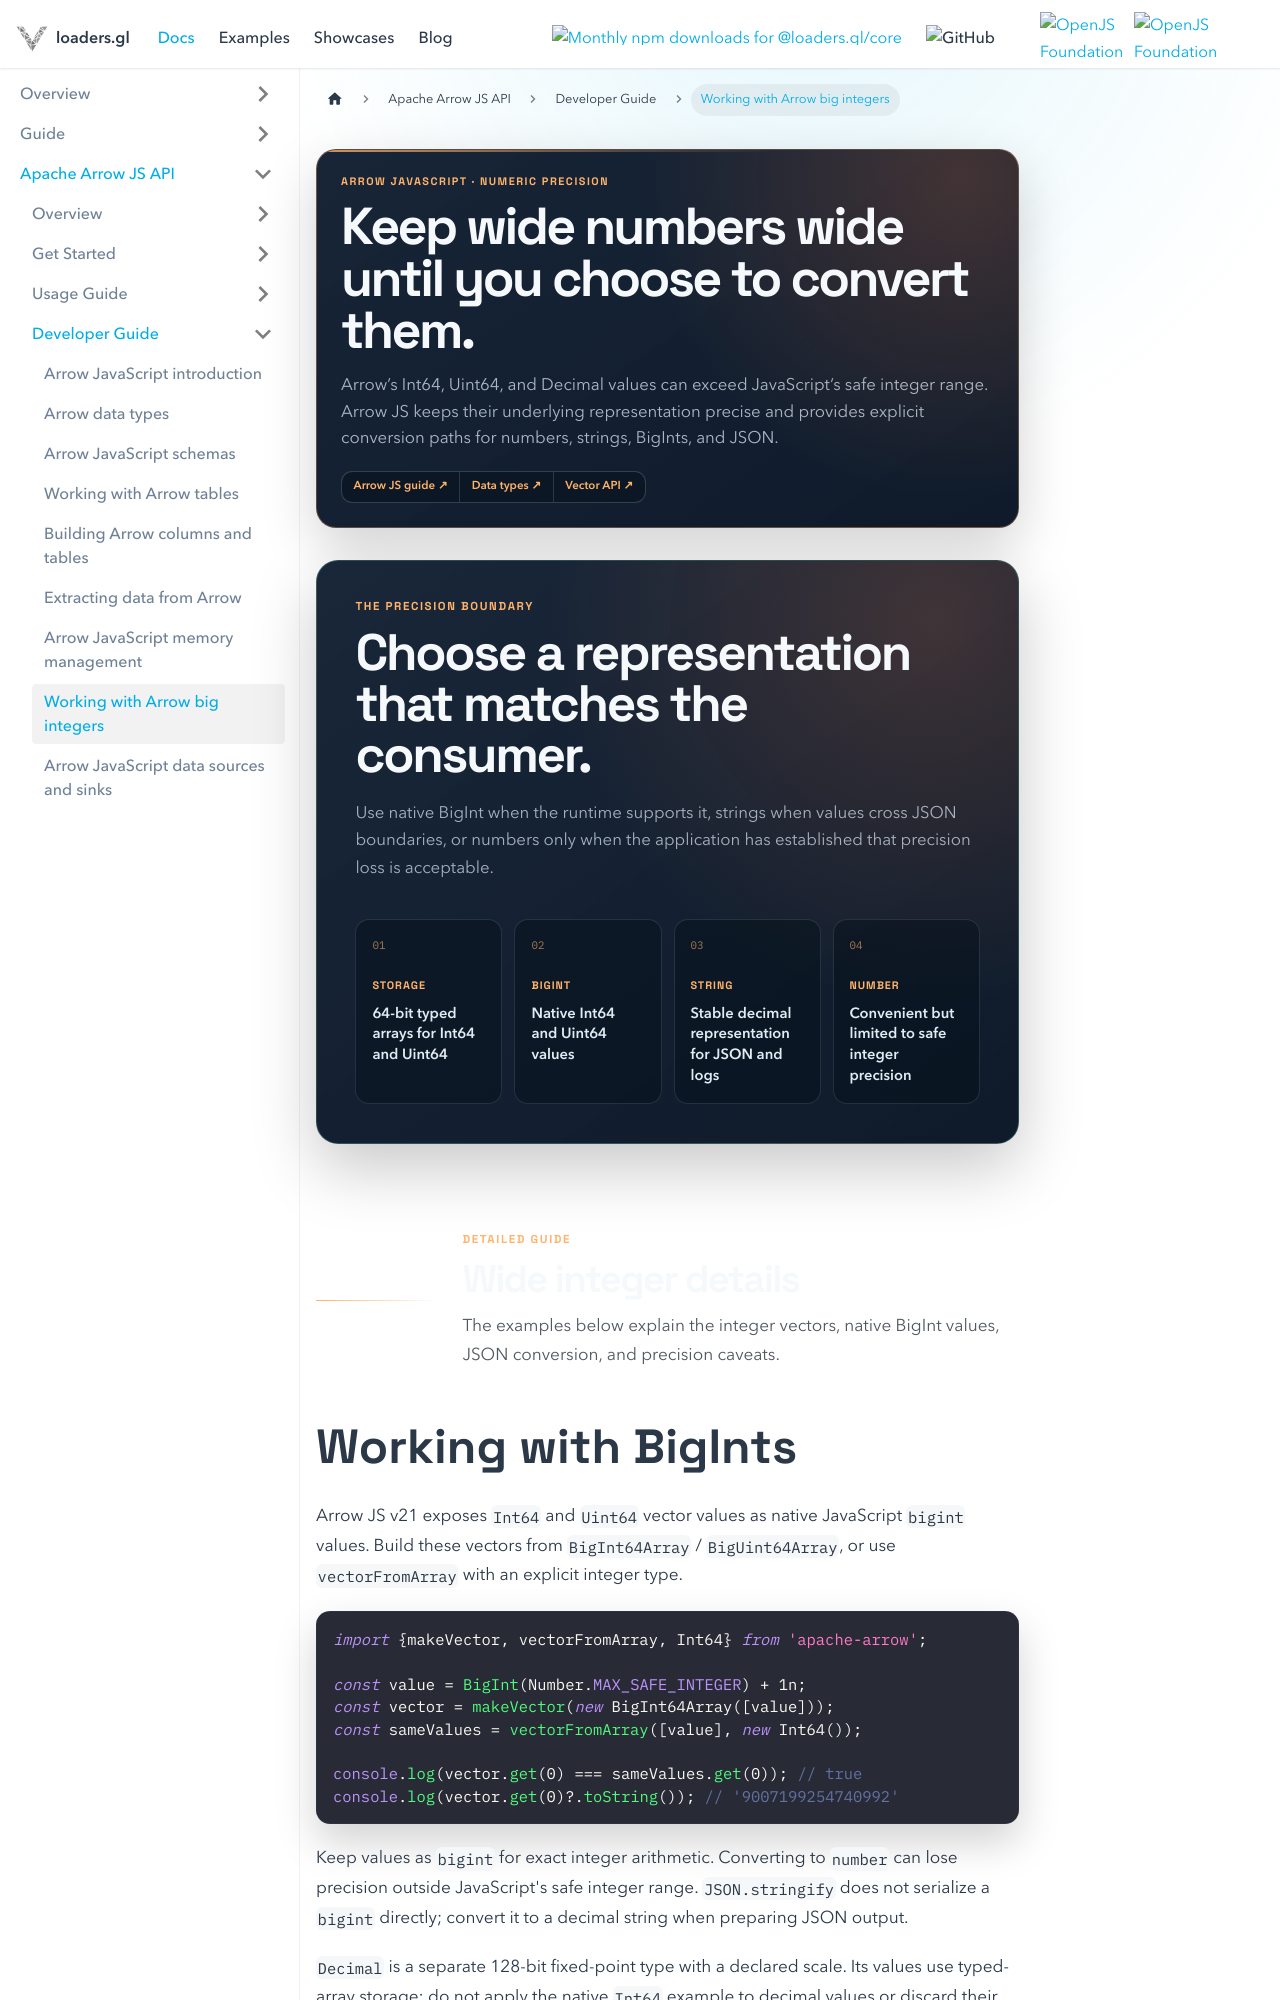

repository: visgl/loaders.gl · page: next/docs/arrowjs/developer-guide/big-ints.html · generator: docusaurus

# Working with BigInts

Arrow supports big integers.

If the JavaScript platform supports the recently introduced `BigInt64Array` typed array, Arrow JS will use this type.

For convenience ArrowJS inject additional methods (on the object instance) that lets it be converted to JSON, strings, values and primitives

* `bigIntArray.toJSON()`
* `bigIntArray.toString()`
* `bigIntArray.valueOf()`
* `bigIntArray[Symbol.toPrimitive](hint: 'string' | 'number' | 'default')`
